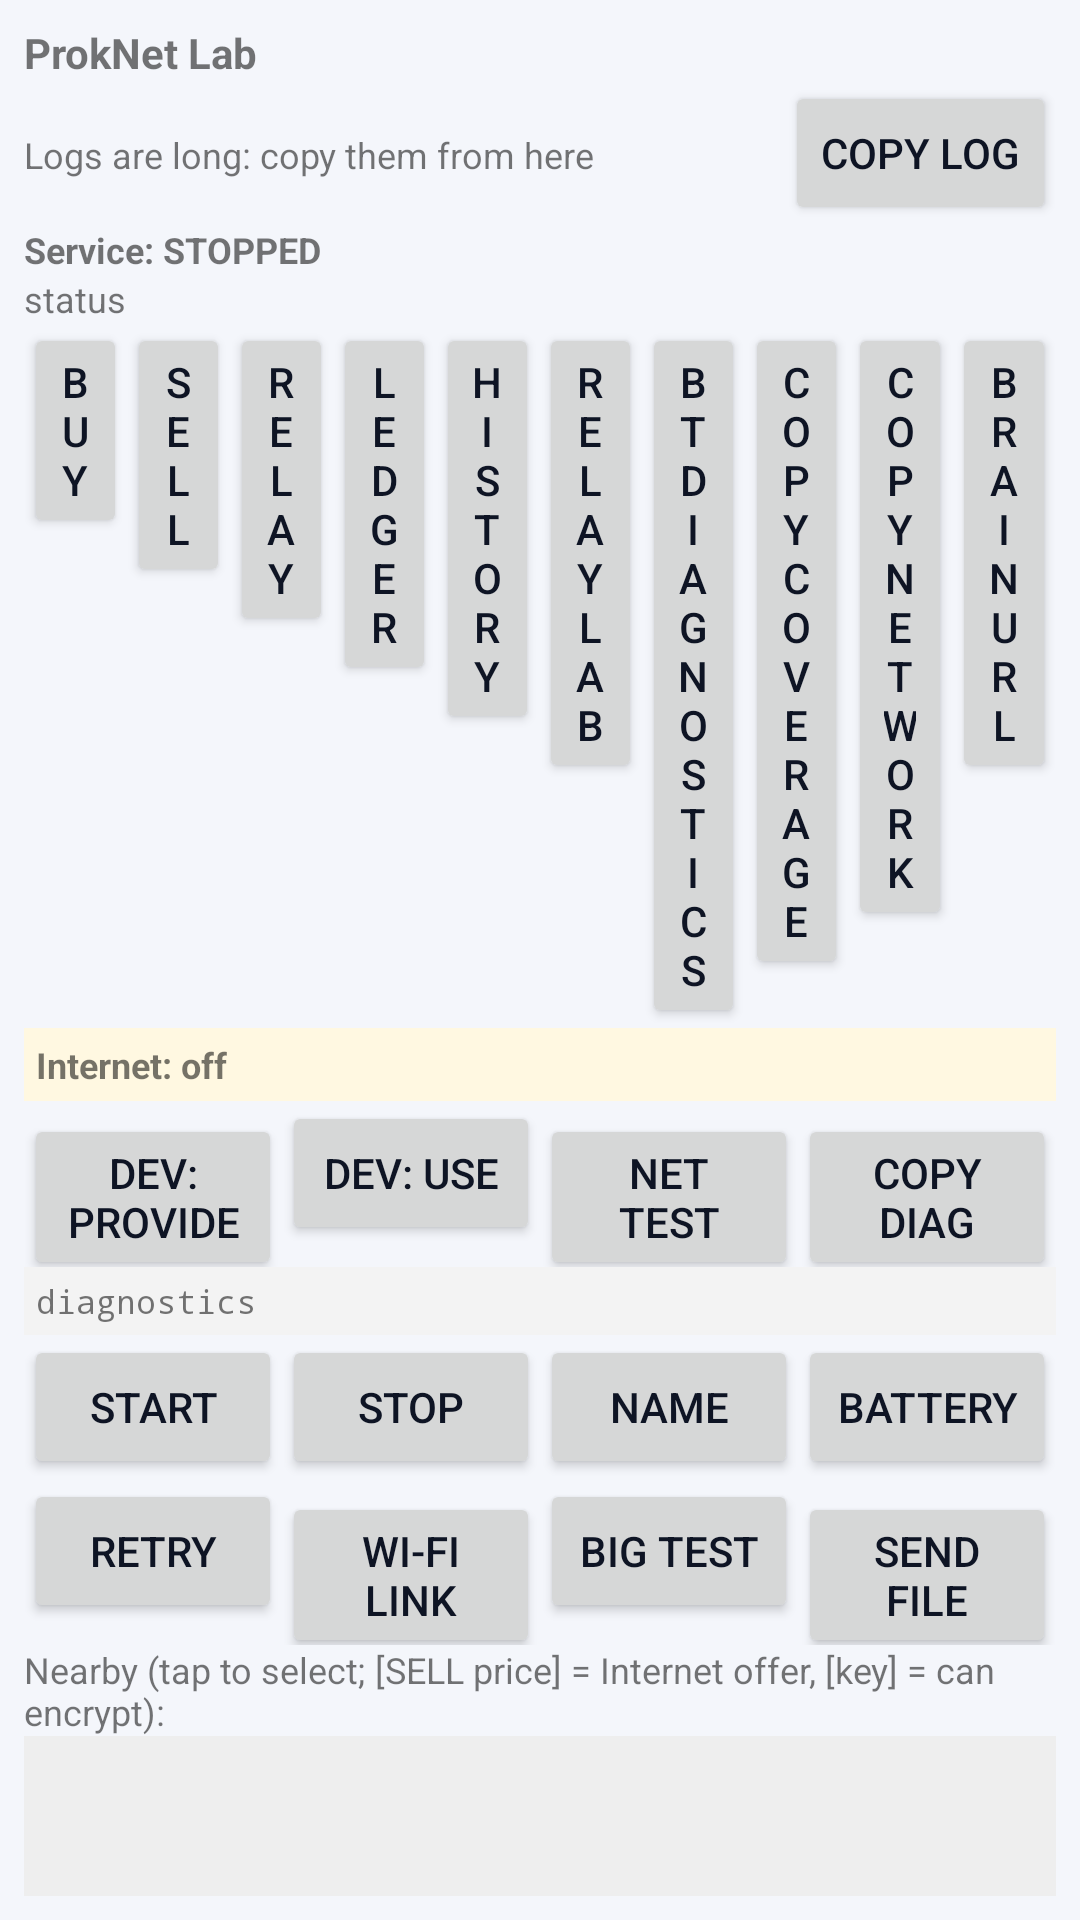

Android layout source for this screen:
<!-- AndroidManifest.xml: application theme ProkTheme -->
<!-- res/layout/activity_lab.xml -->
<?xml version="1.0" encoding="utf-8"?>
<LinearLayout xmlns:android="http://schemas.android.com/apk/res/android"
    android:layout_width="match_parent"
    android:layout_height="match_parent"
    android:orientation="vertical"
    android:padding="8dp">

    <TextView
        android:id="@+id/txtIdentity"
        android:layout_width="match_parent"
        android:layout_height="wrap_content"
        android:textStyle="bold"
        android:text="ProkNet Lab" />

    <LinearLayout
        android:layout_width="match_parent"
        android:layout_height="wrap_content"
        android:orientation="horizontal">
        <TextView android:layout_width="0dp" android:layout_weight="1" android:layout_height="wrap_content"
            android:gravity="center_vertical" android:textSize="12sp" android:text="Logs are long: copy them from here" />
        <Button android:id="@+id/btnCopyLogTop" android:layout_width="wrap_content"
            android:layout_height="wrap_content" android:text="COPY LOG" />
    </LinearLayout>

    <TextView
        android:id="@+id/txtService"
        android:layout_width="match_parent"
        android:layout_height="wrap_content"
        android:textSize="12sp"
        android:textStyle="bold"
        android:text="Service: STOPPED" />

    <TextView
        android:id="@+id/txtStatus"
        android:layout_width="match_parent"
        android:layout_height="wrap_content"
        android:textSize="12sp"
        android:text="status" />

    <TextView
        android:id="@+id/txtWifiBanner"
        android:layout_width="match_parent"
        android:layout_height="wrap_content"
        android:textSize="13sp"
        android:textStyle="bold"
        android:textColor="#000000"
        android:padding="6dp"
        android:visibility="gone"
        android:text="" />

    <LinearLayout
        android:layout_width="match_parent"
        android:layout_height="wrap_content"
        android:orientation="horizontal">
        <Button android:id="@+id/btnBuy" android:layout_width="0dp" android:layout_weight="1"
            android:layout_height="wrap_content" android:text="BUY" />
        <Button android:id="@+id/btnSell" android:layout_width="0dp" android:layout_weight="1"
            android:layout_height="wrap_content" android:text="SELL" />
        <Button android:id="@+id/btnRelay" android:layout_width="0dp" android:layout_weight="1"
            android:layout_height="wrap_content" android:text="RELAY" />
        <Button android:id="@+id/btnLedger" android:layout_width="0dp" android:layout_weight="1"
            android:layout_height="wrap_content" android:text="Ledger" />
        <Button android:id="@+id/btnHistory" android:layout_width="0dp" android:layout_weight="1"
            android:layout_height="wrap_content" android:text="History" />
        <Button android:id="@+id/btnRelayLab" android:layout_width="0dp" android:layout_weight="1"
            android:layout_height="wrap_content" android:text="Relay Lab" />
        <Button android:id="@+id/btnBulkLab" android:layout_width="0dp" android:layout_weight="1"
            android:layout_height="wrap_content" android:text="BT diagnostics" />
        <Button android:id="@+id/btnCopyCoverage" android:layout_width="0dp" android:layout_weight="1"
            android:layout_height="wrap_content" android:text="COPY COVERAGE" />
        <Button android:id="@+id/btnCopyNetwork" android:layout_width="0dp" android:layout_weight="1"
            android:layout_height="wrap_content" android:text="COPY NETWORK" />
        <Button android:id="@+id/btnBrainUrl" android:layout_width="0dp" android:layout_weight="1"
            android:layout_height="wrap_content" android:text="BRAIN URL" />
        <Button android:id="@+id/btnTreasury" android:layout_width="0dp" android:layout_weight="1"
            android:layout_height="wrap_content" android:text="TRÉSORERIE" android:visibility="gone" />
        <Button android:id="@+id/btnOperator" android:layout_width="0dp" android:layout_weight="1"
            android:layout_height="wrap_content" android:text="OPÉRATEUR" android:visibility="gone" />
    </LinearLayout>

    <TextView
        android:id="@+id/txtInternet"
        android:layout_width="match_parent"
        android:layout_height="wrap_content"
        android:textSize="12sp"
        android:textStyle="bold"
        android:background="#FFF8E1"
        android:padding="4dp"
        android:text="Internet: off" />

    <LinearLayout
        android:layout_width="match_parent"
        android:layout_height="wrap_content"
        android:orientation="horizontal">
        <Button android:id="@+id/btnProvide" android:layout_width="0dp" android:layout_weight="1"
            android:layout_height="wrap_content" android:text="dev: provide" />
        <Button android:id="@+id/btnUseInternet" android:layout_width="0dp" android:layout_weight="1"
            android:layout_height="wrap_content" android:text="dev: use" />
        <Button android:id="@+id/btnNetTest" android:layout_width="0dp" android:layout_weight="1"
            android:layout_height="wrap_content" android:text="Net test" />
        <Button android:id="@+id/btnCopyDiag" android:layout_width="0dp" android:layout_weight="1"
            android:layout_height="wrap_content" android:text="COPY DIAG" />
    </LinearLayout>

    <TextView
        android:id="@+id/txtDiag"
        android:layout_width="match_parent"
        android:layout_height="wrap_content"
        android:textSize="11sp"
        android:typeface="monospace"
        android:background="#F3F3F3"
        android:padding="4dp"
        android:text="diagnostics" />

    <LinearLayout
        android:layout_width="match_parent"
        android:layout_height="wrap_content"
        android:orientation="horizontal">
        <Button android:id="@+id/btnStart" android:layout_width="0dp" android:layout_weight="1"
            android:layout_height="wrap_content" android:text="Start" />
        <Button android:id="@+id/btnStop" android:layout_width="0dp" android:layout_weight="1"
            android:layout_height="wrap_content" android:text="Stop" />
        <Button android:id="@+id/btnRename" android:layout_width="0dp" android:layout_weight="1"
            android:layout_height="wrap_content" android:text="Name" />
        <Button android:id="@+id/btnBattery" android:layout_width="0dp" android:layout_weight="1"
            android:layout_height="wrap_content" android:text="Battery" />
    </LinearLayout>

    <LinearLayout
        android:layout_width="match_parent"
        android:layout_height="wrap_content"
        android:orientation="horizontal">
        <Button android:id="@+id/btnRetry" android:layout_width="0dp" android:layout_weight="1"
            android:layout_height="wrap_content" android:text="Retry" />
        <Button android:id="@+id/btnWifi" android:layout_width="0dp" android:layout_weight="1"
            android:layout_height="wrap_content" android:text="Wi-Fi link" />
        <Button android:id="@+id/btnBigTest" android:layout_width="0dp" android:layout_weight="1"
            android:layout_height="wrap_content" android:text="Big test" />
        <Button android:id="@+id/btnSendFile" android:layout_width="0dp" android:layout_weight="1"
            android:layout_height="wrap_content" android:text="Send file" />
    </LinearLayout>

    <TextView
        android:layout_width="match_parent"
        android:layout_height="wrap_content"
        android:text="Nearby (tap to select; [SELL price] = Internet offer, [key] = can encrypt):"
        android:textSize="12sp" />

    <ListView
        android:id="@+id/listPeers"
        android:layout_width="match_parent"
        android:layout_height="100dp"
        android:background="#EEEEEE" />

    <TextView
        android:id="@+id/txtSelected"
        android:layout_width="match_parent"
        android:layout_height="wrap_content"
        android:textSize="12sp"
        android:text="Selected: none" />

    <LinearLayout
        android:layout_width="match_parent"
        android:layout_height="wrap_content"
        android:orientation="horizontal">
        <EditText android:id="@+id/editMessage" android:layout_width="0dp" android:layout_weight="1"
            android:layout_height="wrap_content" android:hint="Message (encrypted)" android:inputType="text"
            android:maxLength="20000" android:imeOptions="actionSend" />
        <Button android:id="@+id/btnSend" android:layout_width="wrap_content"
            android:layout_height="wrap_content" android:text="Send" />
    </LinearLayout>

    <TextView
        android:layout_width="match_parent"
        android:layout_height="wrap_content"
        android:text="Messages and transfers:"
        android:textSize="12sp" />

    <ListView
        android:id="@+id/listMessages"
        android:layout_width="match_parent"
        android:layout_height="150dp"
        android:background="#F4F8FF"
        android:stackFromBottom="true"
        android:transcriptMode="alwaysScroll" />

    <LinearLayout
        android:layout_width="match_parent"
        android:layout_height="wrap_content"
        android:orientation="horizontal">
        <TextView android:layout_width="0dp" android:layout_weight="1" android:layout_height="wrap_content"
            android:text="Debug log:" android:textSize="12sp" android:gravity="center_vertical" />
        <Button android:id="@+id/btnCopyLog" android:layout_width="wrap_content"
            android:layout_height="wrap_content" android:text="Copy log" />
        <Button android:id="@+id/btnShareLog" android:layout_width="wrap_content"
            android:layout_height="wrap_content" android:text="Share" />
        <Button android:id="@+id/btnClearLog" android:layout_width="wrap_content"
            android:layout_height="wrap_content" android:text="Clear" />
    </LinearLayout>

    <ScrollView
        android:id="@+id/scrollLog"
        android:layout_width="match_parent"
        android:layout_height="0dp"
        android:layout_weight="1"
        android:background="#111111">
        <TextView
            android:id="@+id/txtLog"
            android:layout_width="match_parent"
            android:layout_height="wrap_content"
            android:textColor="#B7F5B7"
            android:typeface="monospace"
            android:textSize="10sp"
            android:padding="4dp" />
    </ScrollView>
</LinearLayout>
<!-- resources referenced by this layout -->
<resources>
  <style name="ProkTheme" parent="android:Theme.Material.Light.NoActionBar">
          <item name="android:windowBackground">@color/bg</item>
          <item name="android:textColorPrimary">@color/text</item>
          <item name="android:textColorSecondary">@color/text_muted</item>
          <item name="android:colorAccent">@color/brand</item>
          <item name="android:statusBarColor">@color/bg</item>
          <item name="android:navigationBarColor">@color/nav_bg</item>
          <item name="android:windowLightStatusBar">true</item>
          <item name="android:windowLightNavigationBar">true</item>
          
          <item name="android:alertDialogTheme">@style/ProkDialog</item>
          <item name="android:editTextStyle">@style/Input</item>
          <item name="android:checkboxStyle">@style/Check</item>
          <item name="android:radioButtonStyle">@style/Radio</item>
      </style>
  <color name="bg">#F4F6FB</color>
  <color name="text">#0E1424</color>
  <color name="text_muted">#66718A</color>
  <color name="brand">#2B63E8</color>
  <color name="nav_bg">#FFFFFF</color>
  <style name="ProkDialog" parent="android:Theme.Material.Light.Dialog.Alert">
          <item name="android:colorAccent">@color/brand</item>
          <item name="android:windowBackground">@drawable/bg_dialog</item>
          <item name="android:textColorPrimary">@color/text</item>
          <item name="android:textColorSecondary">@color/text_muted</item>
          <item name="android:editTextStyle">@style/Input</item>
      </style>
  <style name="Input" parent="android:Widget.Material.Light.EditText"><item name="android:background">@drawable/bg_input</item><item name="android:paddingStart">16dp</item><item name="android:paddingEnd">16dp</item><item name="android:paddingTop">14dp</item><item name="android:paddingBottom">14dp</item><item name="android:textSize">15sp</item><item name="android:textColor">@color/text</item><item name="android:textColorHint">@color/text_muted</item><item name="android:minHeight">52dp</item></style>
  <style name="Check" parent="android:Widget.Material.Light.CompoundButton.CheckBox"><item name="android:textSize">14sp</item><item name="android:textColor">@color/text</item><item name="android:paddingStart">8dp</item><item name="android:lineSpacingExtra">2dp</item></style>
  <style name="Radio" parent="android:Widget.Material.Light.CompoundButton.RadioButton"><item name="android:textSize">15sp</item><item name="android:textColor">@color/text</item><item name="android:paddingStart">8dp</item><item name="android:paddingTop">8dp</item><item name="android:paddingBottom">8dp</item></style>
  <!-- drawable bg_dialog (drawable) -->
  <?xml version="1.0" encoding="utf-8"?>
  <shape xmlns:android="http://schemas.android.com/apk/res/android" android:shape="rectangle">
      <solid android:color="@color/card" />
      <corners android:radius="24dp" />
  </shape>
  <!-- drawable bg_input (drawable) -->
  <?xml version="1.0" encoding="utf-8"?>
  <shape xmlns:android="http://schemas.android.com/apk/res/android" android:shape="rectangle">
      <solid android:color="@color/card" />
      <stroke android:width="1dp" android:color="@color/stroke" />
      <corners android:radius="16dp" />
  </shape>
  <color name="card">#FFFFFF</color>
  <color name="stroke">#E3E8F2</color>
</resources>
